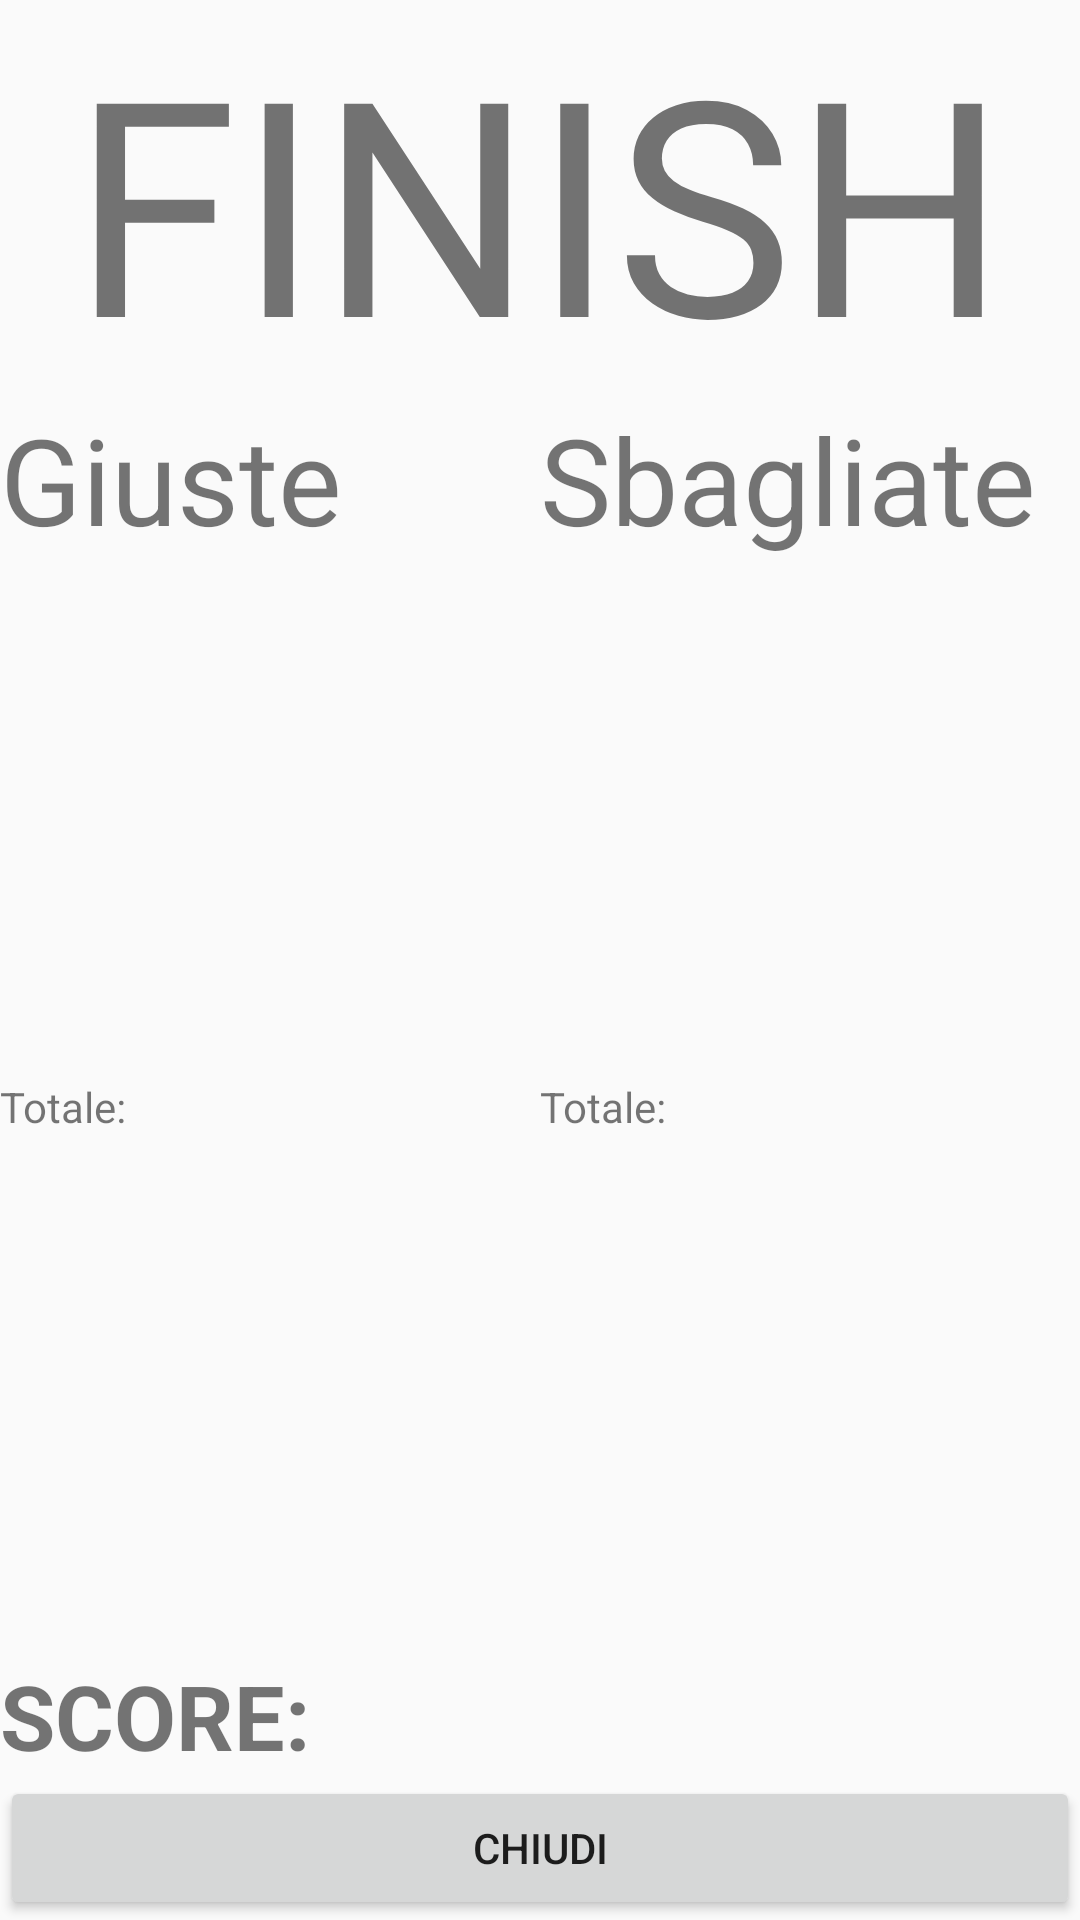

Layout XML and referenced resources for this Android screen:
<!-- AndroidManifest.xml: application theme AppTheme -->
<!-- res/layout/activity_finish.xml -->
<?xml version="1.0" encoding="utf-8"?>
<LinearLayout xmlns:android="http://schemas.android.com/apk/res/android"
    android:layout_width="match_parent"
    android:layout_height="match_parent"
    android:orientation="vertical"
    >
    <TextView
        android:layout_width="wrap_content"
        android:layout_height="wrap_content"
        android:text="FINISH"
        android:textSize="100dp"
        android:layout_gravity="center_horizontal"
        />

    <LinearLayout
        android:layout_width="match_parent"
        android:layout_height="wrap_content"
        android:orientation="horizontal"
        android:layout_weight="1"
        >

        <LinearLayout
            android:layout_width="match_parent"
            android:layout_height="wrap_content"
            android:orientation="vertical"
            android:layout_weight="1"
            >

            <TextView
                android:layout_width="match_parent"
                android:layout_height="wrap_content"
                android:text="Giuste"
                android:textSize="40dp"
                android:textColor="@color/colorRightAnswers"
                />

            <ListView
                android:id="@+id/lvRight"
                android:layout_width="match_parent"
                android:layout_height="wrap_content"
                />

        </LinearLayout>

        <LinearLayout
            android:layout_width="match_parent"
            android:layout_height="wrap_content"
            android:orientation="vertical"
            android:layout_weight="1"
            >
            <TextView
                android:layout_width="match_parent"
                android:layout_height="wrap_content"
                android:text="Sbagliate"
                android:textSize="40dp"
                android:textColor="@color/colorWrongAnswers"
                />

            <ListView
                android:id="@+id/lvWrong"
                android:layout_width="match_parent"
                android:layout_height="wrap_content"
                />

        </LinearLayout>

    </LinearLayout>

    <LinearLayout
        android:layout_width="match_parent"
        android:layout_height="wrap_content"
        android:orientation="horizontal"
        android:layout_weight="1"
        >

        <TextView
            android:id="@+id/tvTotalRight"
            android:layout_width="match_parent"
            android:layout_height="wrap_content"
            android:text="Totale: "
            android:textColor="@color/colorRightAnswers"
            android:layout_weight="1"
            />

        <TextView
            android:id="@+id/tvTotalWrong"
            android:layout_width="match_parent"
            android:layout_height="wrap_content"
            android:text="Totale: "
            android:textColor="@color/colorWrongAnswers"
            android:layout_weight="1"
            />

    </LinearLayout>

    <TextView
        android:id="@+id/tvScore"
        android:layout_width="match_parent"
        android:layout_height="wrap_content"
        android:text="SCORE: "
        android:layout_gravity="center_horizontal"
        android:textStyle="bold"
        android:textSize="30dp"
        />

    <Button
        android:layout_width="match_parent"
        android:layout_height="wrap_content"
        android:text="Chiudi"
        android:onClick="close"
        />

</LinearLayout>
<!-- resources referenced by this layout -->
<resources>
  <style name="AppTheme" parent="Theme.AppCompat.Light.DarkActionBar">
          
          <item name="colorPrimary">@color/colorPrimary</item>
          <item name="colorPrimaryDark">@color/colorPrimaryDark</item>
          <item name="colorAccent">@color/colorAccent</item>
      </style>
  <color name="colorPrimary">#6200EE</color>
  <color name="colorPrimaryDark">#3700B3</color>
  <color name="colorAccent">#03DAC5</color>
</resources>
